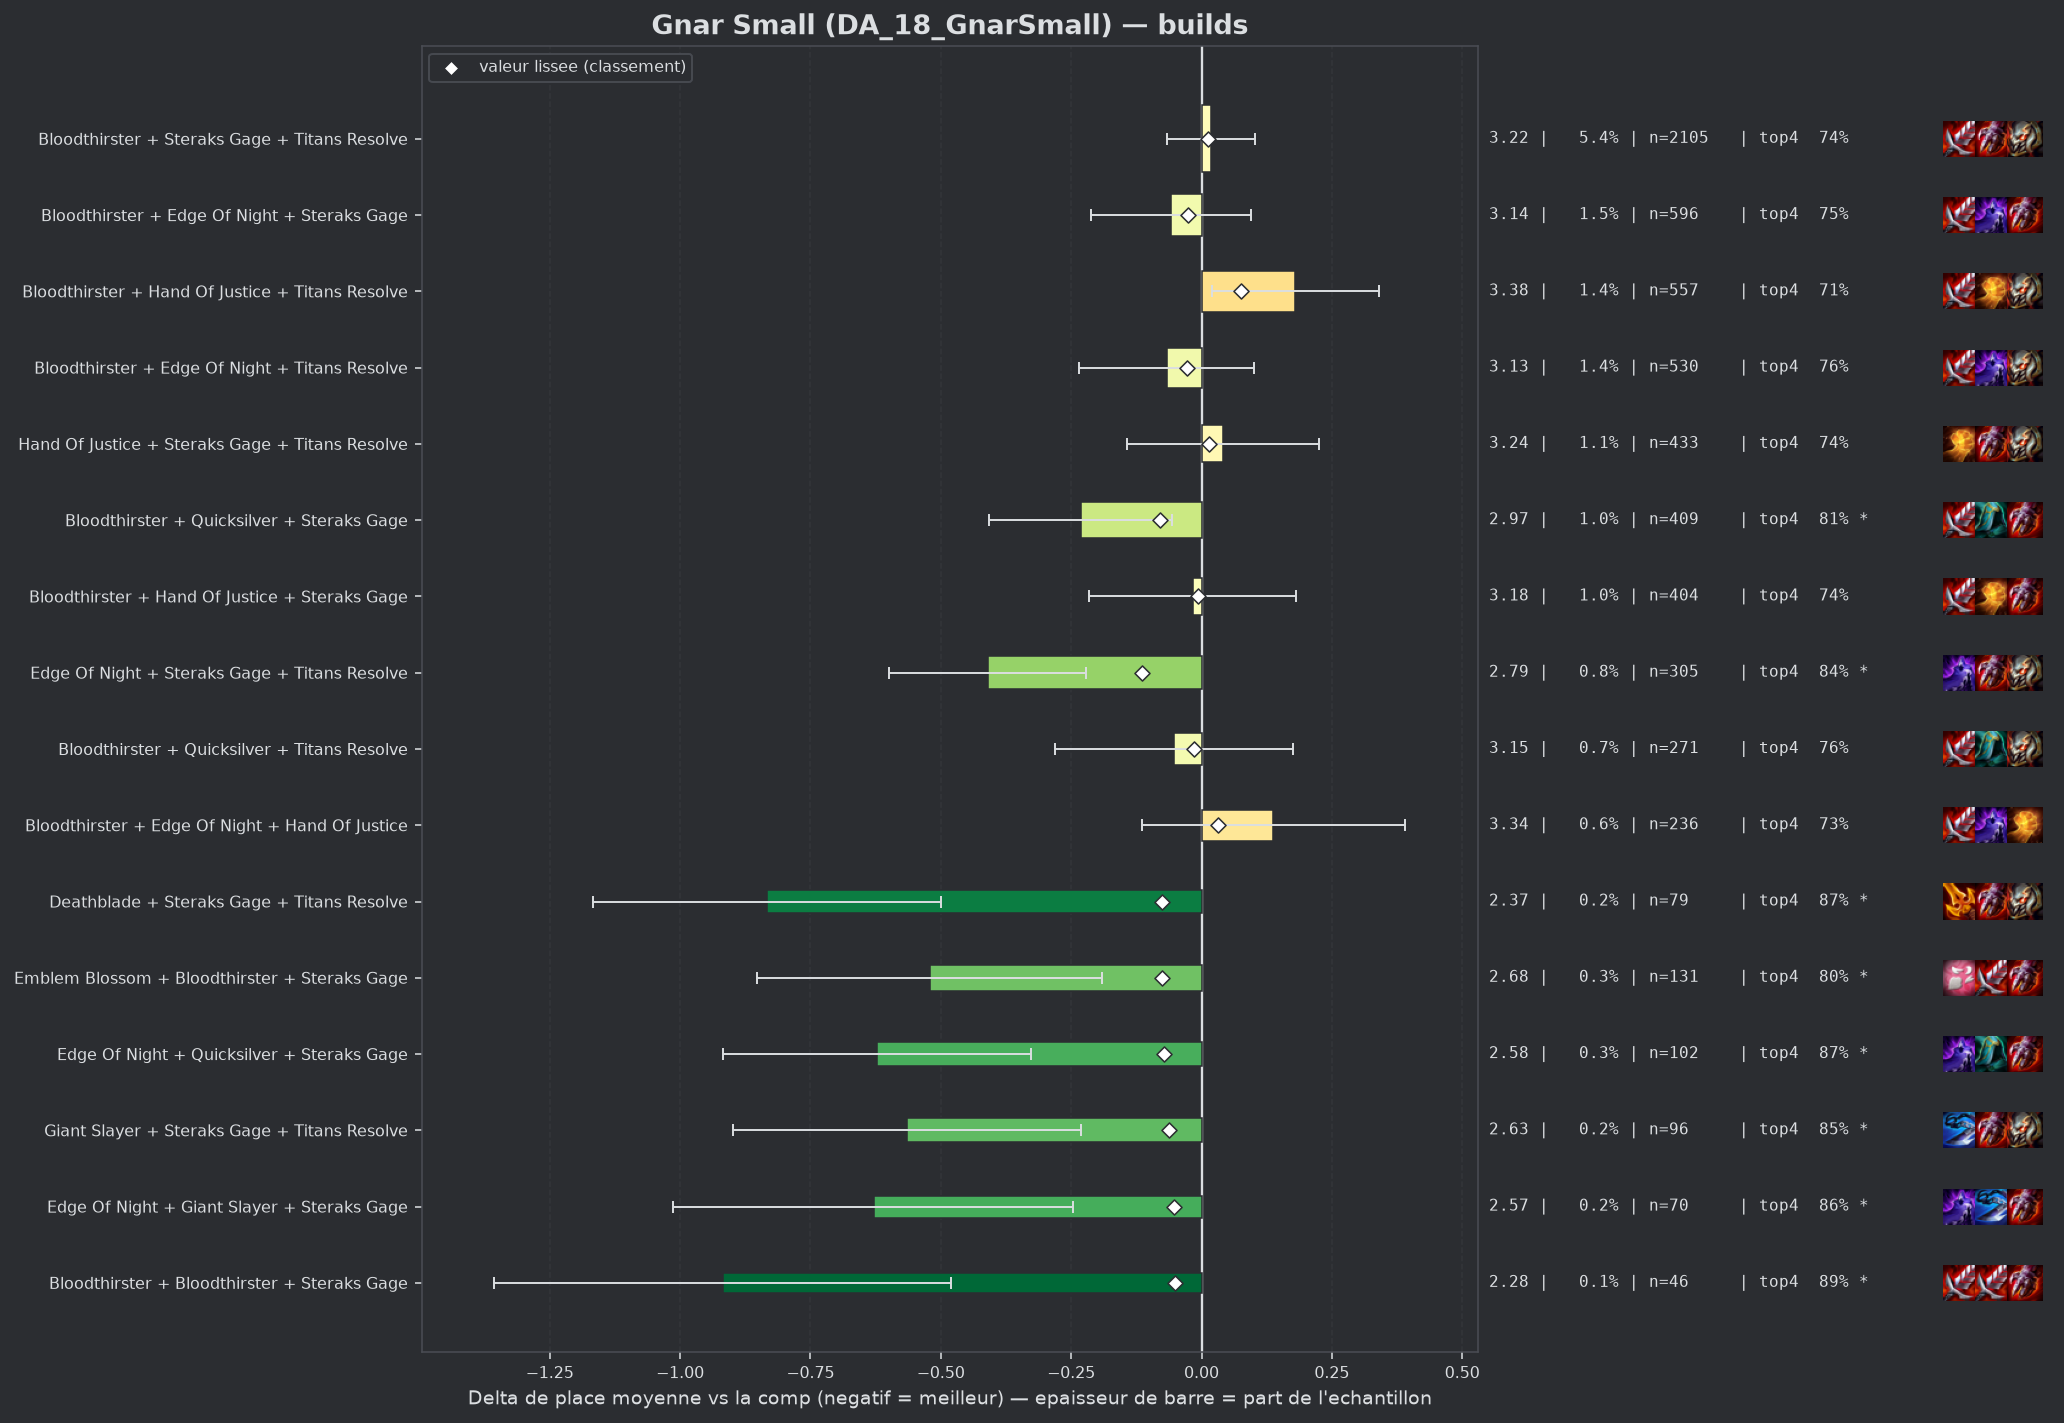

The data file committed next to this chart (first rows):
group, label, n, share, avg_place, shrunk_avg, score, d_avg, d_avg_pess, impact, d_top4, win, top2, top4, sd, z, p, significant
populaire, Edge Of Night + Steraks Gage + Titans Re…, 305, 0.007779, 2.79, 3.086, -0.115, -0.41, -0.222, 0.0009, 0.09, 0.2787, 0.5115, 0.8393, 1.674, -4.26, 2e-05, True
populaire, Bloodthirster + Quicksilver + Steraks Ga…, 409, 0.01043, 2.968, 3.121, -0.08, -0.232, -0.057, 0.0008, 0.0649, 0.2323, 0.489, 0.8142, 1.801, -2.59, 0.00947, True
pepite, Deathblade + Steraks Gage + Titans Resol…, 79, 0.002015, 2.367, 3.124, -0.076, -0.834, -0.5, 0.0002, 0.1241, 0.3671, 0.6582, 0.8734, 1.511, -4.9, 0.0, True
pepite, Emblem Blossom + Bloodthirster + Steraks…, 131, 0.003341, 2.679, 3.126, -0.075, -0.521, -0.191, 0.0002, 0.0522, 0.3893, 0.6107, 0.8015, 1.927, -3.09, 0.002, True
pepite, Edge Of Night + Quicksilver + Steraks Ga…, 102, 0.002602, 2.578, 3.129, -0.072, -0.622, -0.327, 0.0002, 0.1232, 0.2549, 0.5882, 0.8725, 1.517, -4.13, 4e-05, True
pepite, Giant Slayer + Steraks Gage + Titans Res…, 96, 0.002449, 2.635, 3.139, -0.062, -0.565, -0.232, 0.0002, 0.1048, 0.2917, 0.5938, 0.8542, 1.665, -3.32, 0.0009, True
pepite, Edge Of Night + Giant Slayer + Steraks G…, 70, 0.001785, 2.571, 3.149, -0.052, -0.629, -0.246, 0.0001, 0.1078, 0.3143, 0.6143, 0.8571, 1.635, -3.22, 0.0013, True
pepite, Bloodthirster + Bloodthirster + Steraks …, 46, 0.001173, 2.283, 3.15, -0.051, -0.918, -0.48, 0.0001, 0.142, 0.3696, 0.7174, 0.8913, 1.513, -4.11, 4e-05, True
, Bloodthirster + Steraks Gage + Steraks G…, 137, 0.003494, 2.905, 3.157, -0.044, -0.296, 0.0, 0.0002, 0.0536, 0.2847, 0.5109, 0.8029, 1.796, -1.92, 0.05454, False
, Emblem Blossom + Bloodthirster + Titans …, 117, 0.002984, 2.872, 3.158, -0.043, -0.329, 0.0, 0.0001, 0.037, 0.3504, 0.5214, 0.7863, 1.959, -1.81, 0.06983, False
, Edge Of Night + Hand Of Justice + Quicks…, 95, 0.002423, 2.832, 3.161, -0.04, -0.369, -0.015, 0.0001, 0.0822, 0.2842, 0.5053, 0.8316, 1.757, -2.04, 0.04092, False
, Deathblade + Edge Of Night + Steraks Gag…, 44, 0.001122, 2.455, 3.161, -0.04, -0.746, -0.272, 0.0, 0.1143, 0.3636, 0.6136, 0.8636, 1.602, -3.09, 0.00202, True
, Steraks Gage + Titans Resolve + Titans R…, 61, 0.001556, 2.656, 3.161, -0.039, -0.545, -0.138, 0.0001, 0.1195, 0.2459, 0.5738, 0.8689, 1.618, -2.63, 0.00862, True
, Emblem Blossom + Steraks Gage + Titans R…, 60, 0.00153, 2.65, 3.162, -0.039, -0.551, -0.08, 0.0001, 0.1007, 0.3333, 0.6167, 0.85, 1.86, -2.29, 0.02197, False
, Bloodthirster + Giant Slayer + Steraks G…, 208, 0.005305, 3.019, 3.163, -0.038, -0.181, 0.0, 0.0002, 0.0536, 0.1971, 0.4712, 0.8029, 1.684, -1.55, 0.1216, False
, Quicksilver + Steraks Gage + Titans Reso…, 113, 0.002882, 2.903, 3.163, -0.038, -0.298, 0.0, 0.0001, 0.0294, 0.2566, 0.531, 0.7788, 1.795, -1.76, 0.07803, False
, Bloodthirster + Edge Of Night + Strikers…, 40, 0.00102, 2.425, 3.163, -0.038, -0.776, -0.36, 0.0, 0.1757, 0.275, 0.675, 0.925, 1.34, -3.66, 0.00025, True
, Bloodthirster + Deathblade + Edge Of Nig…, 77, 0.001964, 2.792, 3.164, -0.037, -0.408, -0.013, 0.0001, 0.0818, 0.2727, 0.5325, 0.8312, 1.768, -2.02, 0.04288, False
, Bloodthirster + Evenshroud + Steraks Gag…, 42, 0.001071, 2.524, 3.166, -0.034, -0.677, -0.223, 0.0, 0.084, 0.2619, 0.6429, 0.8333, 1.5, -2.92, 0.00348, True
, Emblem Executioner + Bloodthirster + Ste…, 72, 0.001836, 2.819, 3.169, -0.032, -0.381, 0.0, 0.0001, 0.0284, 0.3611, 0.5139, 0.7778, 1.91, -1.69, 0.09065, False
, Emblem Hunter + Bloodthirster + Titans R…, 72, 0.001836, 2.819, 3.169, -0.032, -0.381, 0.0, 0.0001, 0.0979, 0.3056, 0.5278, 0.8472, 1.858, -1.74, 0.08206, False
, Hand Of Justice + Quicksilver + Steraks …, 131, 0.003341, 2.992, 3.171, -0.03, -0.208, 0.0, 0.0001, 0.0904, 0.2214, 0.4809, 0.8397, 1.776, -1.34, 0.1802, False
, Deathblade + Hand Of Justice + Steraks G…, 66, 0.001683, 2.818, 3.171, -0.03, -0.382, 0.0, 0.0, 0.0385, 0.3333, 0.5758, 0.7879, 1.938, -1.6, 0.1091, False
, Emblem Hunter + Steraks Gage + Titans Re…, 51, 0.001301, 2.706, 3.17, -0.03, -0.495, -0.017, 0.0, 0.0938, 0.3137, 0.549, 0.8431, 1.741, -2.03, 0.04257, False
, Bloodthirster + Steraks Gage + Strikers …, 67, 0.001709, 2.836, 3.172, -0.029, -0.365, 0.0, 0.0, 0.0566, 0.2537, 0.5672, 0.806, 1.792, -1.66, 0.09598, False
, Edge Of Night + Giant Slayer + Titans Re…, 59, 0.001505, 2.78, 3.171, -0.029, -0.421, 0.0, 0.0, 0.0303, 0.339, 0.5085, 0.7797, 1.728, -1.87, 0.06151, False
, Edge Of Night + Quicksilver + Titans Res…, 59, 0.001505, 2.78, 3.171, -0.029, -0.421, 0.0, 0.0, 0.0981, 0.2373, 0.5424, 0.8475, 1.698, -1.9, 0.05712, False
, Steraks Gage + Steraks Gage + Titans Res…, 75, 0.001913, 2.88, 3.173, -0.028, -0.321, 0.0, 0.0001, 0.024, 0.32, 0.48, 0.7733, 1.751, -1.58, 0.1132, False
populaire, Bloodthirster + Edge Of Night + Titans R…, 530, 0.01352, 3.134, 3.174, -0.027, -0.067, 0.0, 0.0004, 0.0129, 0.2453, 0.4679, 0.7623, 1.949, -0.78, 0.4339, False
, Bloodthirster + Giant Slayer + Quicksilv…, 64, 0.001632, 2.844, 3.174, -0.027, -0.357, 0.0, 0.0, 0.0788, 0.25, 0.5156, 0.8281, 1.698, -1.68, 0.09293, False
, Edge Of Night + Infinity Edge + Steraks …, 58, 0.001479, 2.81, 3.174, -0.027, -0.39, 0.0, 0.0, 0.0955, 0.2931, 0.5172, 0.8448, 1.707, -1.74, 0.08183, False
, Bloodthirster + Edge Of Night + Quicksil…, 156, 0.003979, 3.045, 3.175, -0.026, -0.156, 0.0, 0.0001, 0.0135, 0.3526, 0.4423, 0.7628, 1.943, -1.0, 0.3175, False
, Emblem Blossom + Bloodthirster + Edge Of…, 55, 0.001403, 2.8, 3.174, -0.026, -0.401, 0.0, 0.0, 0.0325, 0.3636, 0.5091, 0.7818, 1.833, -1.62, 0.1053, False
, Bloodthirster + Steraks Gage + Warmogs A…, 46, 0.001173, 2.739, 3.175, -0.026, -0.462, 0.0, 0.0, 0.0985, 0.3043, 0.6087, 0.8478, 1.835, -1.7, 0.08822, False
populaire, Bloodthirster + Edge Of Night + Steraks …, 596, 0.0152, 3.143, 3.176, -0.025, -0.058, 0.0, 0.0004, -0.001, 0.2416, 0.4681, 0.7483, 1.888, -0.74, 0.4566, False
, Bloodthirster + Deathblade + Steraks Gag…, 124, 0.003163, 3.016, 3.175, -0.025, -0.185, 0.0, 0.0001, 0.0329, 0.2258, 0.5242, 0.7823, 1.926, -1.07, 0.2868, False
, Bloodthirster + Hand Of Justice + Quicks…, 130, 0.003316, 3.031, 3.176, -0.024, -0.17, 0.0, 0.0001, 0.0353, 0.2077, 0.5231, 0.7846, 1.869, -1.03, 0.3008, False
, Bloodthirster + Deathblade + Titans Reso…, 127, 0.003239, 3.031, 3.177, -0.024, -0.169, 0.0, 0.0001, 0.0459, 0.2441, 0.4882, 0.7953, 1.919, -0.99, 0.3214, False
, Infinity Edge + Steraks Gage + Titans Re…, 105, 0.002678, 3.01, 3.178, -0.023, -0.191, 0.0, 0.0001, 0.0221, 0.2667, 0.5143, 0.7714, 1.983, -0.99, 0.324, False
, Hextech Gunblade + Steraks Gage + Titans…, 58, 0.001479, 2.862, 3.177, -0.023, -0.339, 0.0, 0.0, 0.0438, 0.2759, 0.5517, 0.7931, 1.805, -1.43, 0.1534, False
, Bloodthirster + Deathblade + Giant Slaye…, 44, 0.001122, 2.773, 3.178, -0.023, -0.428, 0.0, 0.0, 0.0689, 0.2727, 0.5455, 0.8182, 1.717, -1.65, 0.09854, False
, Hand Of Justice + Infinity Edge + Titans…, 77, 0.001964, 2.974, 3.18, -0.02, -0.227, 0.0, 0.0, 0.0818, 0.2338, 0.4545, 0.8312, 1.713, -1.16, 0.2463, False
, Bloodthirster + Deathblade + Hand Of Jus…, 56, 0.001428, 2.911, 3.181, -0.019, -0.29, 0.0, 0.0, 0.0721, 0.25, 0.4821, 0.8214, 1.806, -1.2, 0.2299, False
, Bloodthirster + Red Buff + Steraks Gage, 49, 0.00125, 2.918, 3.184, -0.017, -0.282, 0.0, 0.0, 0.0466, 0.2653, 0.551, 0.7959, 1.926, -1.03, 0.3051, False
, Bloodthirster + Titans Resolve + Titans …, 110, 0.002806, 3.073, 3.185, -0.016, -0.128, 0.0, 0.0, 0.0416, 0.2455, 0.5, 0.7909, 1.985, -0.68, 0.4997, False
, Bloodthirster + Bloodthirster + Titans R…, 62, 0.001581, 2.984, 3.185, -0.016, -0.217, 0.0, 0.0, 0.041, 0.2581, 0.4355, 0.7903, 1.651, -1.03, 0.3017, False
, Infinity Force + Bloodthirster + Titans …, 50, 0.001275, 2.94, 3.185, -0.016, -0.261, 0.0, 0.0, 0.0107, 0.28, 0.52, 0.76, 1.793, -1.03, 0.3044, False
, Hand Of Justice + Last Whisper + Steraks…, 45, 0.001148, 2.911, 3.185, -0.016, -0.29, 0.0, 0.0, 0.0729, 0.2444, 0.4889, 0.8222, 1.774, -1.09, 0.2739, False
, Giant Slayer + Hand Of Justice + Titans …, 81, 0.002066, 3.037, 3.185, -0.015, -0.164, 0.0, 0.0, 0.0284, 0.2469, 0.5062, 0.7778, 1.914, -0.77, 0.4423, False
populaire, Bloodthirster + Quicksilver + Titans Res…, 271, 0.006912, 3.148, 3.187, -0.014, -0.053, 0.0, 0.0001, 0.0145, 0.2325, 0.4649, 0.7638, 1.906, -0.46, 0.6479, False
, Bloodthirster + Infinity Edge + Quicksil…, 62, 0.001581, 3.016, 3.187, -0.014, -0.185, 0.0, 0.0, 0.0249, 0.2903, 0.4355, 0.7742, 1.853, -0.78, 0.4335, False
, Bloodthirster + Edge Of Night + Giant Sl…, 145, 0.003698, 3.117, 3.188, -0.013, -0.083, 0.0, 0.0, 0.0507, 0.1724, 0.4759, 0.8, 1.806, -0.55, 0.5789, False
, Hand Of Justice + Strikers Flail + Titan…, 54, 0.001377, 3.0, 3.188, -0.013, -0.201, 0.0, 0.0, 0.084, 0.2593, 0.4259, 0.8333, 1.753, -0.84, 0.4007, False
, Bloodthirster + Giant Slayer + Infinity …, 54, 0.001377, 3.037, 3.19, -0.011, -0.164, 0.0, 0.0, -0.0456, 0.3148, 0.5185, 0.7037, 1.924, -0.62, 0.5323, False
, Edge Of Night + Giant Slayer + Hand Of J…, 65, 0.001658, 3.077, 3.191, -0.009, -0.124, 0.0, 0.0, 0.0353, 0.2615, 0.4923, 0.7846, 1.94, -0.51, 0.6074, False
, Hand Of Justice + Infinity Edge + Sterak…, 91, 0.002321, 3.121, 3.192, -0.008, -0.08, 0.0, 0.0, 0.0309, 0.2308, 0.4615, 0.7802, 1.898, -0.4, 0.6887, False
, Bloodthirster + Hand Of Justice + Last W…, 43, 0.001097, 3.047, 3.193, -0.008, -0.154, 0.0, 0.0, -0.0051, 0.3023, 0.5116, 0.7442, 1.976, -0.51, 0.6092, False
, Hand Of Justice + Quicksilver + Titans R…, 90, 0.002296, 3.133, 3.194, -0.007, -0.067, 0.0, 0.0, 0.0284, 0.2111, 0.4778, 0.7778, 1.899, -0.34, 0.7369, False
, Guinsoos Rageblade + Steraks Gage + Tita…, 70, 0.001785, 3.114, 3.194, -0.007, -0.086, 0.0, 0.0, -0.0208, 0.2571, 0.4857, 0.7286, 1.953, -0.37, 0.7117, False
, Hand Of Justice + Hand Of Justice + Tita…, 42, 0.001071, 3.071, 3.194, -0.007, -0.129, 0.0, 0.0, 0.0364, 0.1905, 0.5, 0.7857, 1.791, -0.47, 0.6404, False
... 48 more rows
